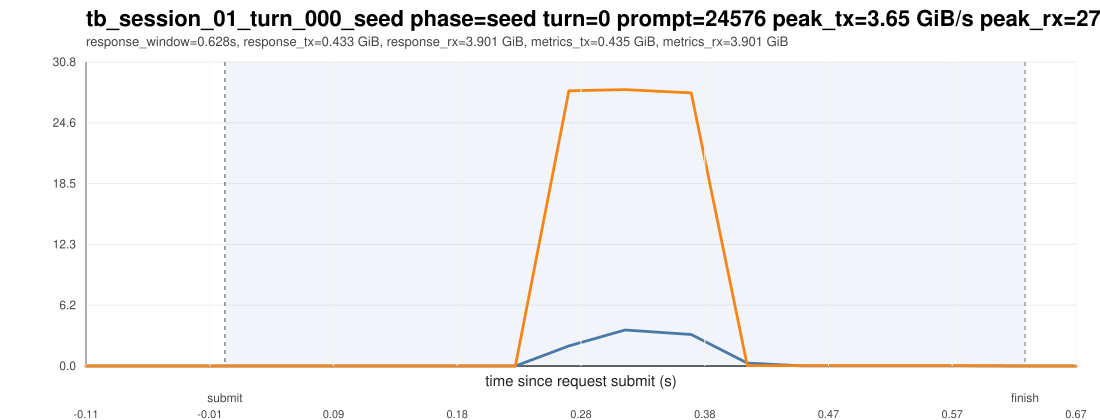

The file beside this chart, header and first rows:
ts_unix_ms, t_since_submit_s, inside_request_window, pcie_tx_GiB_s, pcie_rx_GiB_s, pcie_total_GiB_s, pcie_tx_cum_GiB, pcie_rx_cum_GiB, pcie_total_cum_GiB, gpu_mem_used_GiB, util_gpu_pct, cpu_util_pct
1775015683049, -0.109, 0, 0.000278, 0.000325, 0.000604, 22.58, 67.26, 89.84, 68.85, 0.000000, 0.4
1775015683091, -0.067, 0, 0.000278, 0.000233, 0.000511, 22.58, 67.26, 89.84, 68.85, 0.000000, 0.4
1775015683133, -0.025, 0, 0.000278, 0.000372, 0.000650, 22.58, 67.26, 89.84, 68.85, 0.000000, 0.7
1775015683176, 0.018, 1, 0.000278, 0.000233, 0.000511, 22.58, 67.26, 89.84, 68.85, 0.000000, 0.6
1775015683218, 0.06, 1, 0.000278, 0.000278, 0.000557, 22.58, 67.26, 89.84, 68.85, 0.000000, 0.4
1775015683260, 0.102, 1, 0.000651, 0.000233, 0.000884, 22.58, 67.26, 89.84, 68.85, 0.000000, 0.3
1775015683302, 0.144, 1, 0.000278, 0.000651, 0.000930, 22.58, 67.26, 89.84, 68.85, 0.000000, 0.4
1775015683344, 0.186, 1, 0.000233, 0.000278, 0.000511, 22.58, 67.26, 89.84, 68.85, 0.000000, 0.4
1775015683386, 0.228, 1, 0.000278, 0.000233, 0.000511, 22.58, 67.26, 89.84, 68.85, 0.000000, 0.3
1775015683428, 0.27, 1, 2.032, 27.87, 29.9, 22.67, 68.48, 91.15, 68.85, 0.000000, 0.5
1775015683472, 0.314, 1, 3.651, 27.99, 31.64, 22.86, 69.93, 92.78, 68.85, 0.000000, 0.6
1775015683524, 0.366, 1, 3.194, 27.66, 30.85, 23, 71.16, 94.15, 68.85, 0.000000, 0.5
1775015683568, 0.41, 1, 0.2907, 0.02612, 0.3168, 23.01, 71.16, 94.17, 68.85, 0.000000, 0.7
1775015683611, 0.453, 1, 0.009080, 0.02733, 0.03641, 23.01, 71.16, 94.17, 68.85, 0.000000, 0.6
1775015683654, 0.496, 1, 0.009918, 0.02696, 0.03688, 23.01, 71.16, 94.17, 68.85, 77, 0.7
1775015683699, 0.541, 1, 0.009173, 0.02589, 0.03506, 23.01, 71.16, 94.17, 68.85, 77, 0.5
1775015683741, 0.583, 1, 0.009173, 0.02538, 0.03455, 23.01, 71.16, 94.17, 68.85, 77, 0.4
1775015683784, 0.626, 1, 0.000278, 0.000278, 0.000557, 23.01, 71.16, 94.17, 68.85, 77, 0.000000
1775015683826, 0.668, 1, 0.000233, 0.000233, 0.000465, 23.01, 71.16, 94.17, 68.85, 77, 0.1
